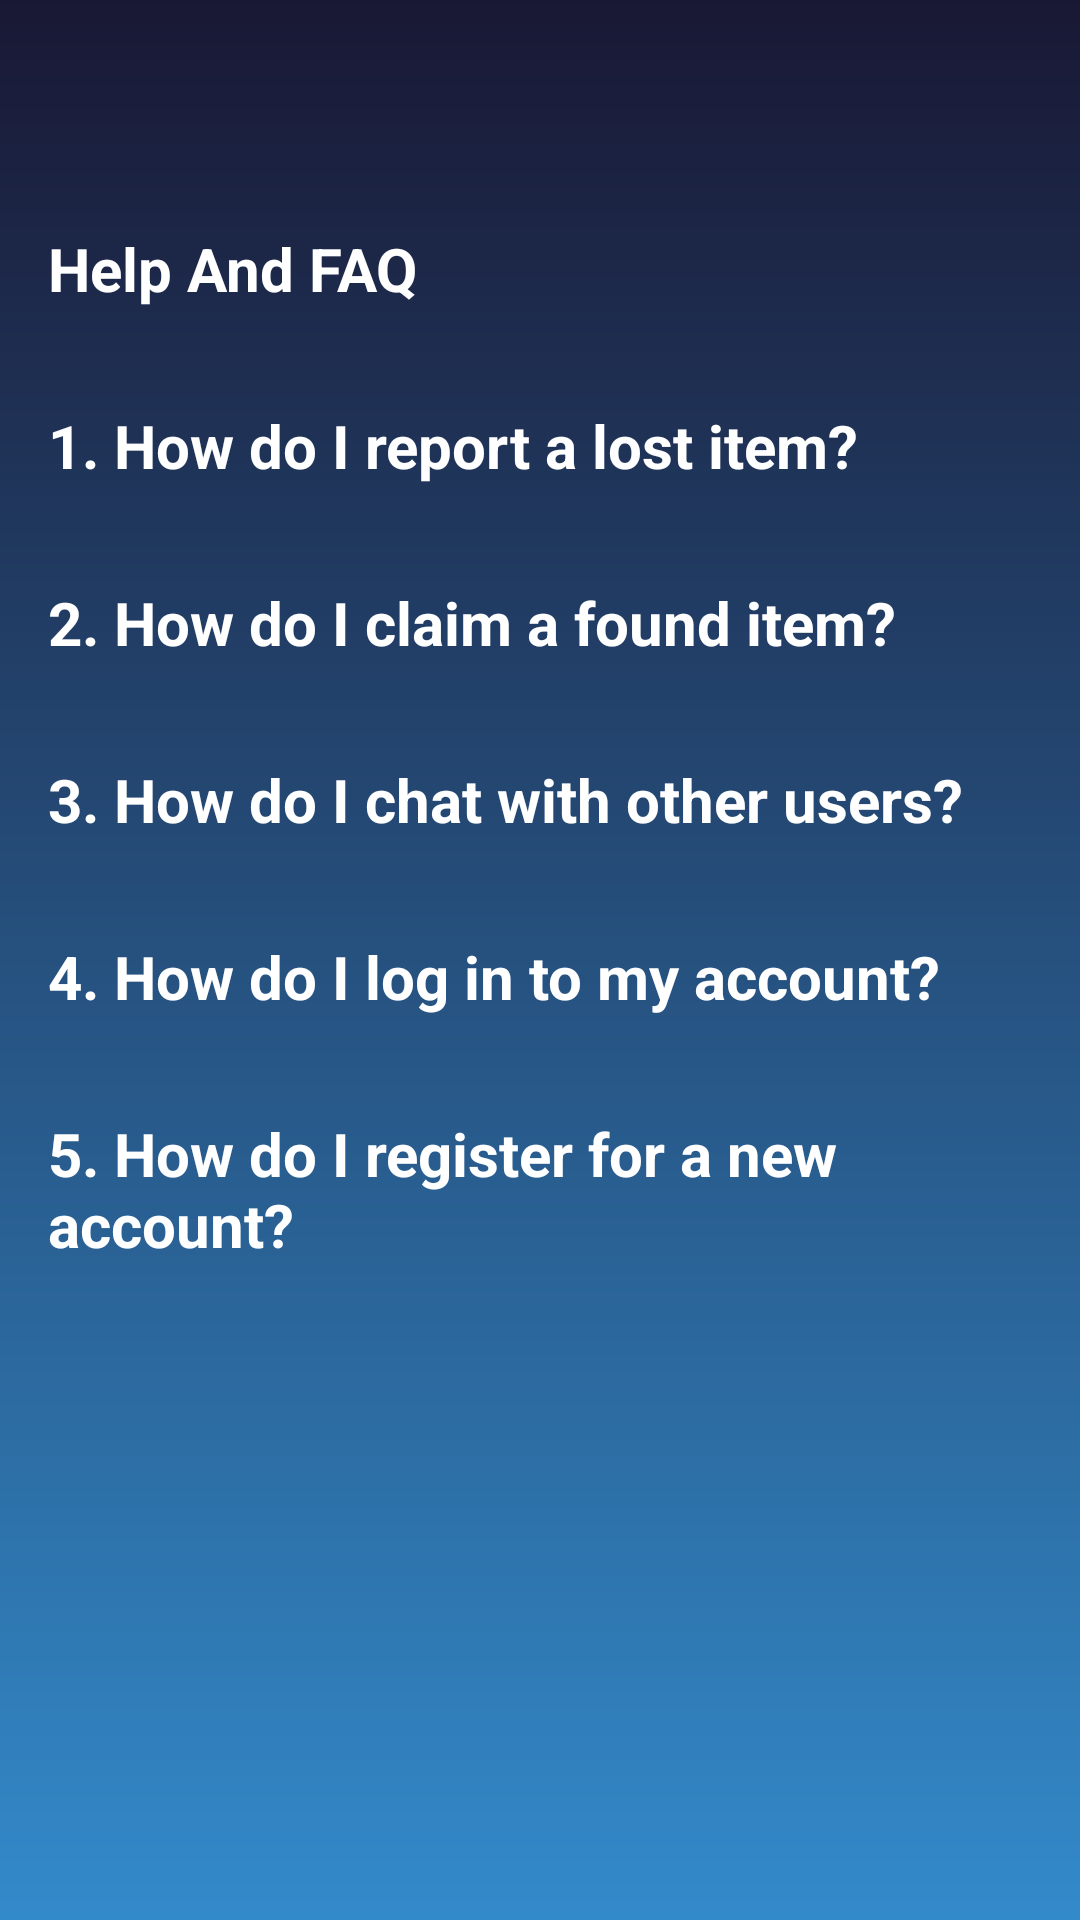

Produce the Android XML layout that renders to this screen, including the resource entries it uses.
<!-- AndroidManifest.xml: application theme Theme.MyApplication -->
<!-- res/layout/fragment_help.xml -->
<LinearLayout xmlns:android="http://schemas.android.com/apk/res/android"
    android:layout_width="match_parent"
    android:layout_height="match_parent"
    android:orientation="vertical"
    android:background="@drawable/gradient_background1">

    <TextView
        android:id="@+id/titleTextView"
        android:layout_width="match_parent"
        android:layout_height="wrap_content"
        android:text="@string/help_and_faq"
        android:textSize="20sp"
        android:layout_marginTop="60dp"
        android:textColor="@color/white"
        android:textStyle="bold"
        android:padding="16dp"/>

    <ScrollView
        android:layout_width="match_parent"
        android:layout_height="wrap_content">

        <LinearLayout
            android:layout_width="match_parent"
            android:layout_height="wrap_content"
            android:orientation="vertical">

            <TextView
                android:id="@+id/question1"
                android:layout_width="match_parent"
                android:layout_height="wrap_content"
                android:text="1. How do I report a lost item?"
                android:textStyle="bold"
                android:textColor="@color/white"
                android:textSize="20dp"
                android:padding="16dp"/>

            <TextView
                android:id="@+id/answer1"
                android:layout_width="match_parent"
                android:layout_height="wrap_content"
                android:text="To report a lost item, navigate to the 'Report Lost Item' section in the app and provide all the necessary details such as the description of the item, the location where it was lost, and your contact information."
                android:paddingStart="16dp"
                android:textColor="@color/white"
                android:paddingEnd="16dp"
                android:visibility="gone"/>

            <TextView
                android:id="@+id/question2"
                android:layout_width="match_parent"
                android:layout_height="wrap_content"
                android:text="2. How do I claim a found item?"
                android:textStyle="bold"
                android:textColor="@color/white"
                android:textSize="20dp"
                android:padding="16dp"/>

            <TextView
                android:id="@+id/answer2"
                android:layout_width="match_parent"
                android:layout_height="wrap_content"
                android:text="To claim a found item, go to the 'Found Items' section in the app, find the item you believe is yours, and follow the instructions to contact the owner."
                android:paddingStart="16dp"
                android:paddingEnd="16dp"
                android:textColor="@color/white"
                android:visibility="gone"/>

            <TextView
                android:id="@+id/question3"
                android:layout_width="match_parent"
                android:layout_height="wrap_content"
                android:text="3. How do I chat with other users?"
                android:textStyle="bold"
                android:textColor="@color/white"
                android:textSize="20dp"
                android:padding="16dp"/>

            <TextView
                android:id="@+id/answer3"
                android:layout_width="match_parent"
                android:layout_height="wrap_content"
                android:text="To chat with other users, navigate to the 'Chat' section in the app and select the user you want to chat with. You can then send messages to them through the chat interface."
                android:paddingStart="16dp"
                android:paddingEnd="16dp"
                android:textColor="@color/white"
                android:visibility="gone"/>

            <TextView
                android:id="@+id/question4"
                android:layout_width="match_parent"
                android:layout_height="wrap_content"
                android:text="4. How do I log in to my account?"
                android:textStyle="bold"
                android:textColor="@color/white"
                android:textSize="20dp"
                android:padding="16dp"/>

            <TextView
                android:id="@+id/answer4"
                android:layout_width="match_parent"
                android:layout_height="wrap_content"
                android:text="To log in to your account, go to the 'Login' page and enter your username and password. If you don't have an account yet, you can register for one."
                android:paddingStart="16dp"
                android:paddingEnd="16dp"
                android:textColor="@color/white"
                android:visibility="gone"/>

            <TextView
                android:id="@+id/question5"
                android:layout_width="match_parent"
                android:layout_height="wrap_content"
                android:text="5. How do I register for a new account?"
                android:textStyle="bold"
                android:textSize="20dp"
                android:textColor="@color/white"
                android:padding="16dp"/>

            <TextView
                android:id="@+id/answer5"
                android:layout_width="match_parent"
                android:layout_height="wrap_content"
                android:text="To register for a new account, go to the 'Register' page and fill out the required information such as your username, email, and password. Once registered, you can log in to your new account."
                android:paddingStart="16dp"
                android:paddingEnd="16dp"
                android:textColor="@color/white"
                android:visibility="gone"/>

            

        </LinearLayout>
    </ScrollView>
</LinearLayout>
<!-- resources referenced by this layout -->
<resources>
  <color name="white">#FFFFFFFF</color>
  <!-- drawable gradient_background1 (drawable) -->
  <?xml version="1.0" encoding="utf-8"?>
  <shape xmlns:android="http://schemas.android.com/apk/res/android"
      android:shape="rectangle">
      <gradient
          android:startColor="#338aca"
          android:endColor="#191834"
          android:angle="90"/>
  </shape>
  <string name="help_and_faq">Help And FAQ</string>
  <style name="Theme.MyApplication" parent="Theme.MaterialComponents.DayNight.DarkActionBar">
          
          <item name="colorPrimary">@color/purple_500</item>
          <item name="colorPrimaryVariant">@color/purple_700</item>
          <item name="colorOnPrimary">@color/white</item>
          
          <item name="colorSecondary">@color/teal_200</item>
          <item name="colorSecondaryVariant">@color/teal_700</item>
          <item name="colorOnSecondary">@color/black</item>
          
          <item name="android:statusBarColor">?attr/colorPrimaryVariant</item>
          
      </style>
  <color name="purple_500">#FF6200EE</color>
  <color name="purple_700">#FF3700B3</color>
  <color name="teal_200">#FF03DAC5</color>
  <color name="teal_700">#FF018786</color>
  <color name="black">#FF000000</color>
</resources>
